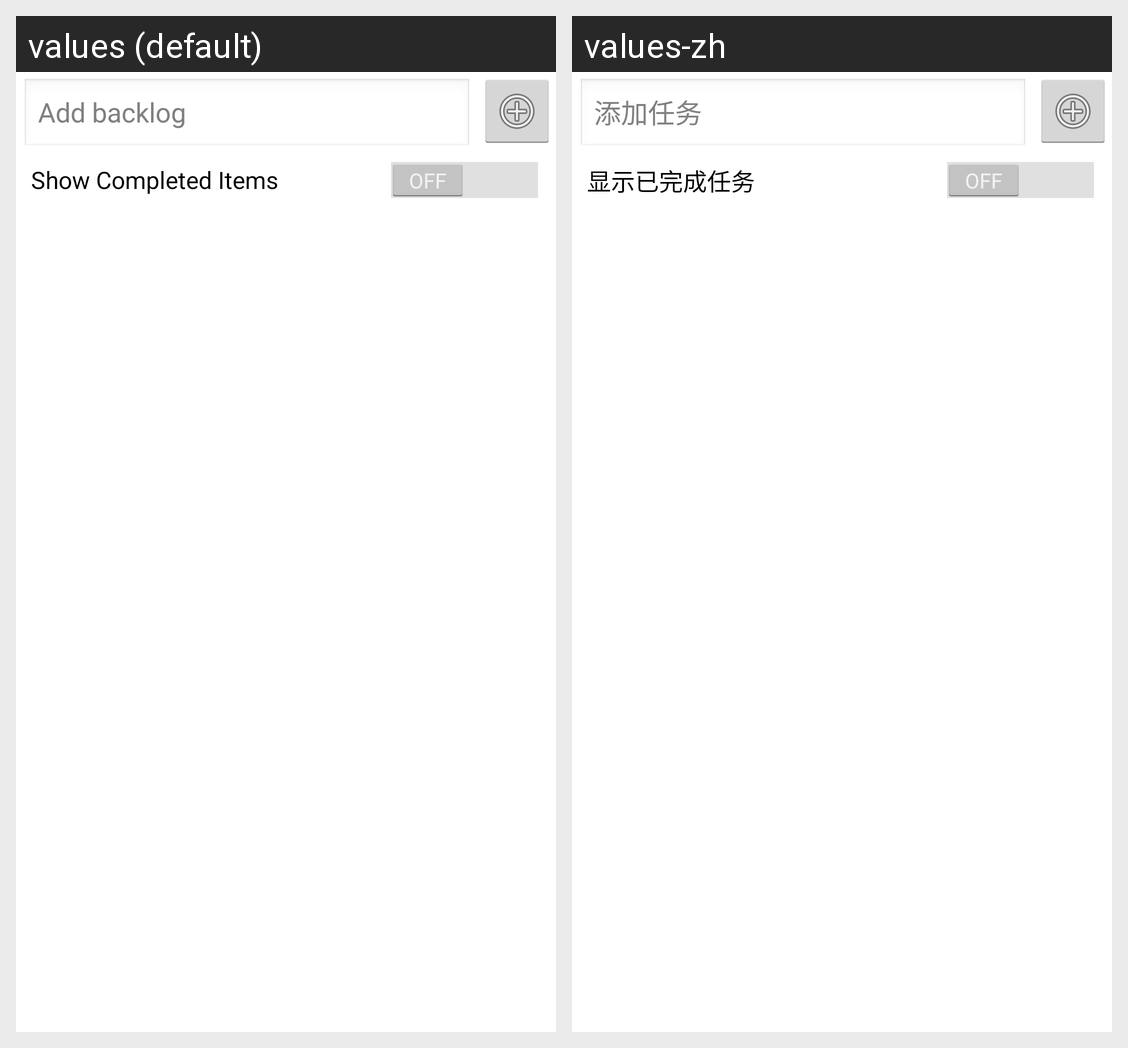

For this localized Android screen grid, give each drawn string resource with its value in every locale shown.
Android screen res/layout/activity_backlog_item.xml rendered under 2 locales, left to right: values (default), values-zh. Device: Nexus 5 (rendered at 1080×1920; each locale shown at half size, 540×960, under a caption strip naming it); theme AppTheme.
Strings drawn on this screen, with the default value and each locale's value (text and hints the layout hard-codes, and strings that could not be matched under every locale, appear in the picture but are not listed):

hint_add_backlog_title
  values: Add backlog
  values-zh: 添加任务

show_all_switch
  values: Show Completed Items
  values-zh: 显示已完成任务
